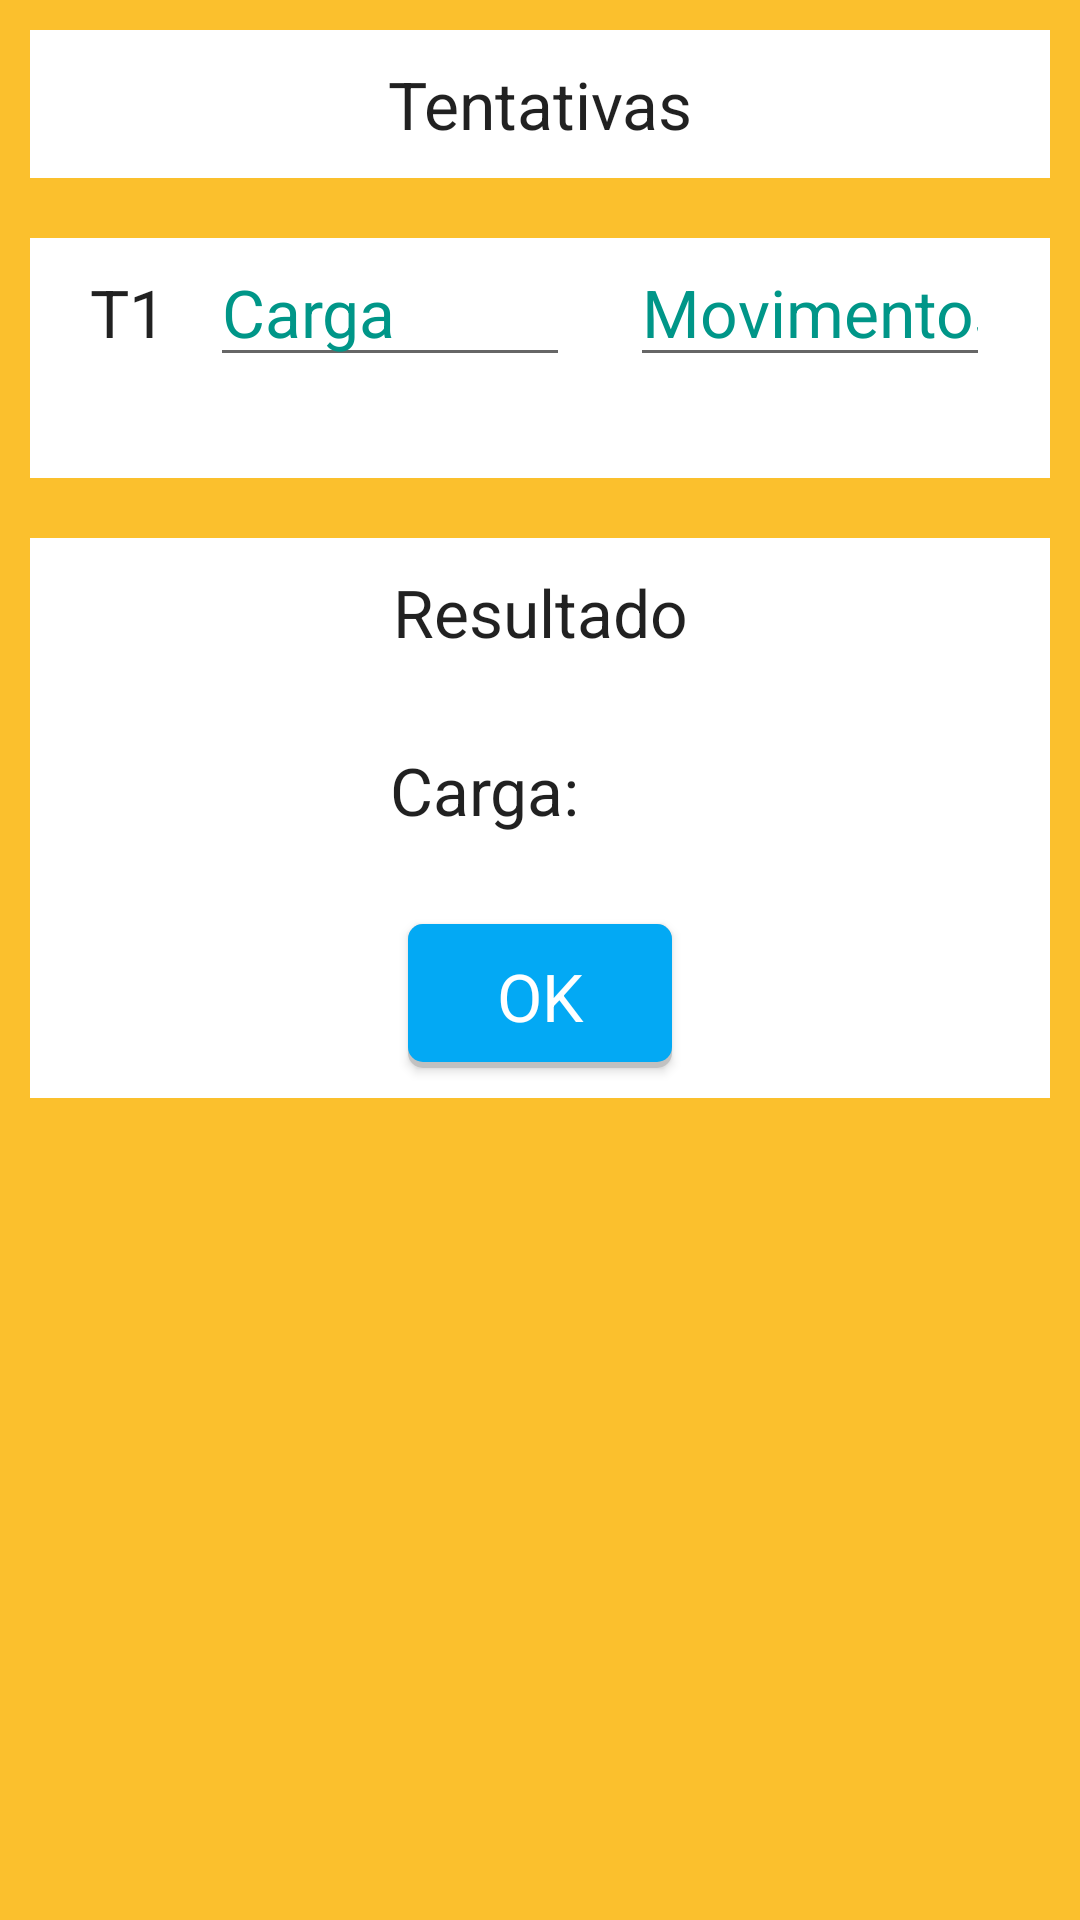

The Android layout XML behind this screen, and the referenced resources:
<!-- AndroidManifest.xml: application theme AppTheme -->
<!-- res/layout/fragment_dialog_teste_tentativas.xml -->
<?xml version="1.0" encoding="utf-8"?>
<LinearLayout xmlns:android="http://schemas.android.com/apk/res/android"
    android:orientation="vertical"
    android:background="@color/amarelo_alaranjado"
    android:layout_width="match_parent"
    android:layout_height="match_parent"
    >

    <TextView
        android:layout_width="match_parent"
        android:layout_height="wrap_content"
        android:text="Tentativas"
        android:gravity="center"
        android:background="@color/cardview_light_background"
        android:padding="10dp"
        android:layout_margin="10dp"
        android:textAppearance="?android:textAppearanceLarge"/>

    <LinearLayout
        android:layout_margin="10dp"
        android:layout_width="match_parent"
        android:layout_height="80dp"
        android:background="@color/cardview_light_background"
        android:orientation="horizontal"
        android:id="@+id/tentativa1">
        <TextView
            android:layout_weight="1"
            android:layout_height="wrap_content"
            android:layout_width="0dp"
            android:text="T1"
            android:layout_marginLeft="20dp"
            android:textAppearance="?android:textAppearanceLarge"/>
        <EditText
            android:layout_weight="3"
            android:layout_height="wrap_content"
            android:layout_width="0dp"
            android:inputType="number"
            android:hint="@string/Carga"
            android:maxLength="3"
            android:textColorHint="@color/verde_hint"
            android:id="@+id/edtCarga1"
            android:textAppearance="?android:textAppearanceLarge"/>
        <EditText
            android:layout_weight="3"
            android:maxLength="3"
            android:layout_height="wrap_content"
            android:layout_width="0dp"
            android:inputType="number"
            android:hint="@string/Movimentos"
            android:textColorHint="@color/verde_hint"
            android:layout_marginLeft="20dp"
            android:layout_marginRight="20dp"
            android:id="@+id/edtMovimentos1"
            android:textAppearance="?android:textAppearanceLarge"/>
    </LinearLayout>

    <LinearLayout
        android:layout_width="match_parent"
        android:layout_height="80dp"
        android:layout_margin="10dp"
        android:background="@color/cardview_light_background"
        android:orientation="horizontal"
        android:visibility="gone"
        android:id="@+id/tentativa2">
        <TextView
            android:layout_weight="1"
            android:layout_height="wrap_content"
            android:layout_width="0dp"
            android:text="T2"
            android:layout_marginLeft="20dp"
            android:textAppearance="?android:textAppearanceLarge"/>
        <EditText
            android:layout_weight="3"
            android:layout_height="wrap_content"
            android:layout_width="0dp"
            android:inputType="number"
            android:hint="@string/Carga"
            android:maxLength="3"
            android:textColorHint="@color/verde_hint"
            android:id="@+id/edtCarga2"
            android:textAppearance="?android:textAppearanceLarge"/>
        <EditText
            android:layout_weight="3"
            android:layout_height="wrap_content"
            android:inputType="number"
            android:layout_width="0dp"
            android:maxLength="3"
            android:hint="@string/Movimentos"
            android:textColorHint="@color/verde_hint"
            android:layout_marginLeft="20dp"
            android:layout_marginRight="20dp"
            android:id="@+id/edtMovimentos2"
            android:textAppearance="?android:textAppearanceLarge"/>
    </LinearLayout>

    <LinearLayout
        android:layout_width="match_parent"
        android:layout_height="80dp"
        android:background="@color/cardview_light_background"
        android:orientation="horizontal"
        android:visibility="gone"
        android:layout_margin="10dp"
        android:id="@+id/tentativa3">
        <TextView
            android:layout_weight="1"
            android:layout_height="wrap_content"
            android:layout_width="0dp"
            android:text="T3"
            android:layout_marginLeft="20dp"
            android:textAppearance="?android:textAppearanceLarge"/>
        <EditText
            android:layout_weight="3"
            android:layout_height="wrap_content"
            android:layout_width="0dp"
            android:inputType="number"
            android:hint="@string/Carga"
            android:maxLength="3"
            android:textColorHint="@color/verde_hint"
            android:id="@+id/edtCarga3"
            android:textAppearance="?android:textAppearanceLarge"/>
        <EditText
            android:layout_weight="3"
            android:layout_height="wrap_content"
            android:layout_width="0dp"
            android:hint="@string/Movimentos"
            android:maxLength="3"
            android:inputType="number"
            android:textColorHint="@color/verde_hint"
            android:layout_marginLeft="20dp"
            android:layout_marginRight="20dp"
            android:id="@+id/edtMovimentos3"
            android:textAppearance="?android:textAppearanceLarge"/>
    </LinearLayout>

    <LinearLayout
        android:layout_width="match_parent"
        android:layout_height="wrap_content"
        android:background="@color/cardview_light_background"
        android:orientation="vertical"
        android:layout_margin="10dp"
        >
        <TextView
            android:layout_width="match_parent"
            android:layout_height="wrap_content"
            android:text="Resultado"
            android:textAppearance="?android:textAppearanceLarge"
            android:gravity="center"
            android:layout_margin="10dp"

            />

        <LinearLayout
            android:layout_width="match_parent"
            android:layout_height="wrap_content"
            android:orientation="horizontal"
            android:layout_margin="10dp"
            >
            <TextView
                android:layout_width="wrap_content"
                android:layout_height="wrap_content"
                android:text="Carga:"
                android:textAppearance="?android:textAppearanceLarge"
                android:gravity="left"
                android:layout_margin="10dp"
                android:paddingLeft="100dp"
                />

            <TextView
                android:layout_width="match_parent"
                android:layout_height="wrap_content"
                android:text=""
                android:maxLength="12"
                android:id="@+id/edtResultadoCargas"
                android:textAppearance="?android:textAppearanceLarge"
                android:gravity="right"
                android:layout_margin="10dp"
                android:paddingRight="50dp"
                />

        </LinearLayout>
        <Button
            android:layout_height="wrap_content"
            android:layout_width="wrap_content"
            android:id="@+id/btnOk"
            android:text="@string/ok"
            android:layout_margin="10dp"
            android:layout_gravity="center"
            android:textAppearance="?android:textAppearanceLarge"
            android:background="@drawable/btn_azul_material"
            android:textColor="@android:color/white"
            />
    </LinearLayout>


</LinearLayout>
<!-- resources referenced by this layout -->
<resources>
  <color name="amarelo_alaranjado">#FBC02D</color>
  <color name="verde_hint">#009688</color>
  <!-- drawable btn_azul_material (drawable) -->
  <?xml version="1.0" encoding="utf-8"?>
  <selector xmlns:android="http://schemas.android.com/apk/res/android">
      <item android:state_pressed="true">
          <layer-list>
              <layer-list>
                  <item>
                      <shape android:shape="rectangle">
                          <solid android:color="#CABBBBBB"/>
                          <corners android:radius="5dp" />
                      </shape>
                  </item>
  
                  <item
                      android:left="0dp"
                      android:right="0dp"
                      android:top="0dp"
                      android:bottom="2dp">
                      <shape android:shape="rectangle">
                          <solid android:color="@color/azul_claro"/>
                          <corners android:radius="5dp" />
                      </shape>
                  </item>
              </layer-list>
          </layer-list>
      </item>
  
      <item>
          <layer-list>
              <item>
                  <shape android:shape="rectangle">
                      <solid android:color="#CABBBBBB"/>
                      <corners android:radius="5dp" />
                  </shape>
              </item>
  
              <item
                  android:left="0dp"
                  android:right="0dp"
                  android:top="0dp"
                  android:bottom="2dp">
                  <shape android:shape="rectangle">
                      <solid android:color="@color/azul"/>
                      <corners android:radius="5dp" />
                  </shape>
              </item>
          </layer-list>
      </item>
  </selector>
  <string name="Carga">Carga</string>
  <string name="Movimentos">Movimentos</string>
  <string name="ok">OK</string>
  <style name="AppTheme" parent="AppBaseTheme">
          
      </style>
  <color name="azul_claro">#B3E5FC</color>
  <color name="azul">#03A9F4</color>
  <style name="AppBaseTheme" parent="@style/Theme.AppCompat.Light.DarkActionBar">
  
          <item name="android:actionBarStyle">@style/MyActionBar</item>
  
          
          <item name="actionBarStyle">@style/MyActionBar</item>
      </style>
  <style name="MyActionBar" parent="@style/Widget.AppCompat.Light.ActionBar">
          <item name="android:background">@color/vermelho_fitre</item>
  
          
          <item name="background">@color/vermelho_fitre</item>
      </style>
  <color name="vermelho_fitre">#E74124</color>
</resources>
